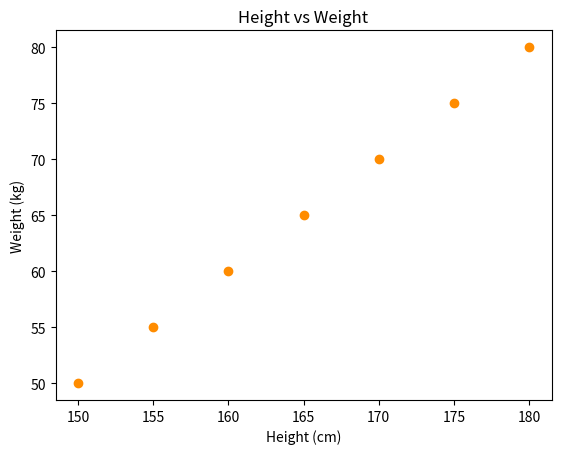

This chart was generated by the following Python code:
#17-06-26
#Height vs Weight Scatter Plot

import matplotlib.pyplot as plt

height = [150,160,170,175,180,165,155]
weight = [50,60,70,75,80,65,55]
plt.scatter(height, weight, color='darkorange')
plt.title('Height vs Weight')
plt.xlabel('Height (cm)')
plt.ylabel('Weight (kg)')
plt.show()
